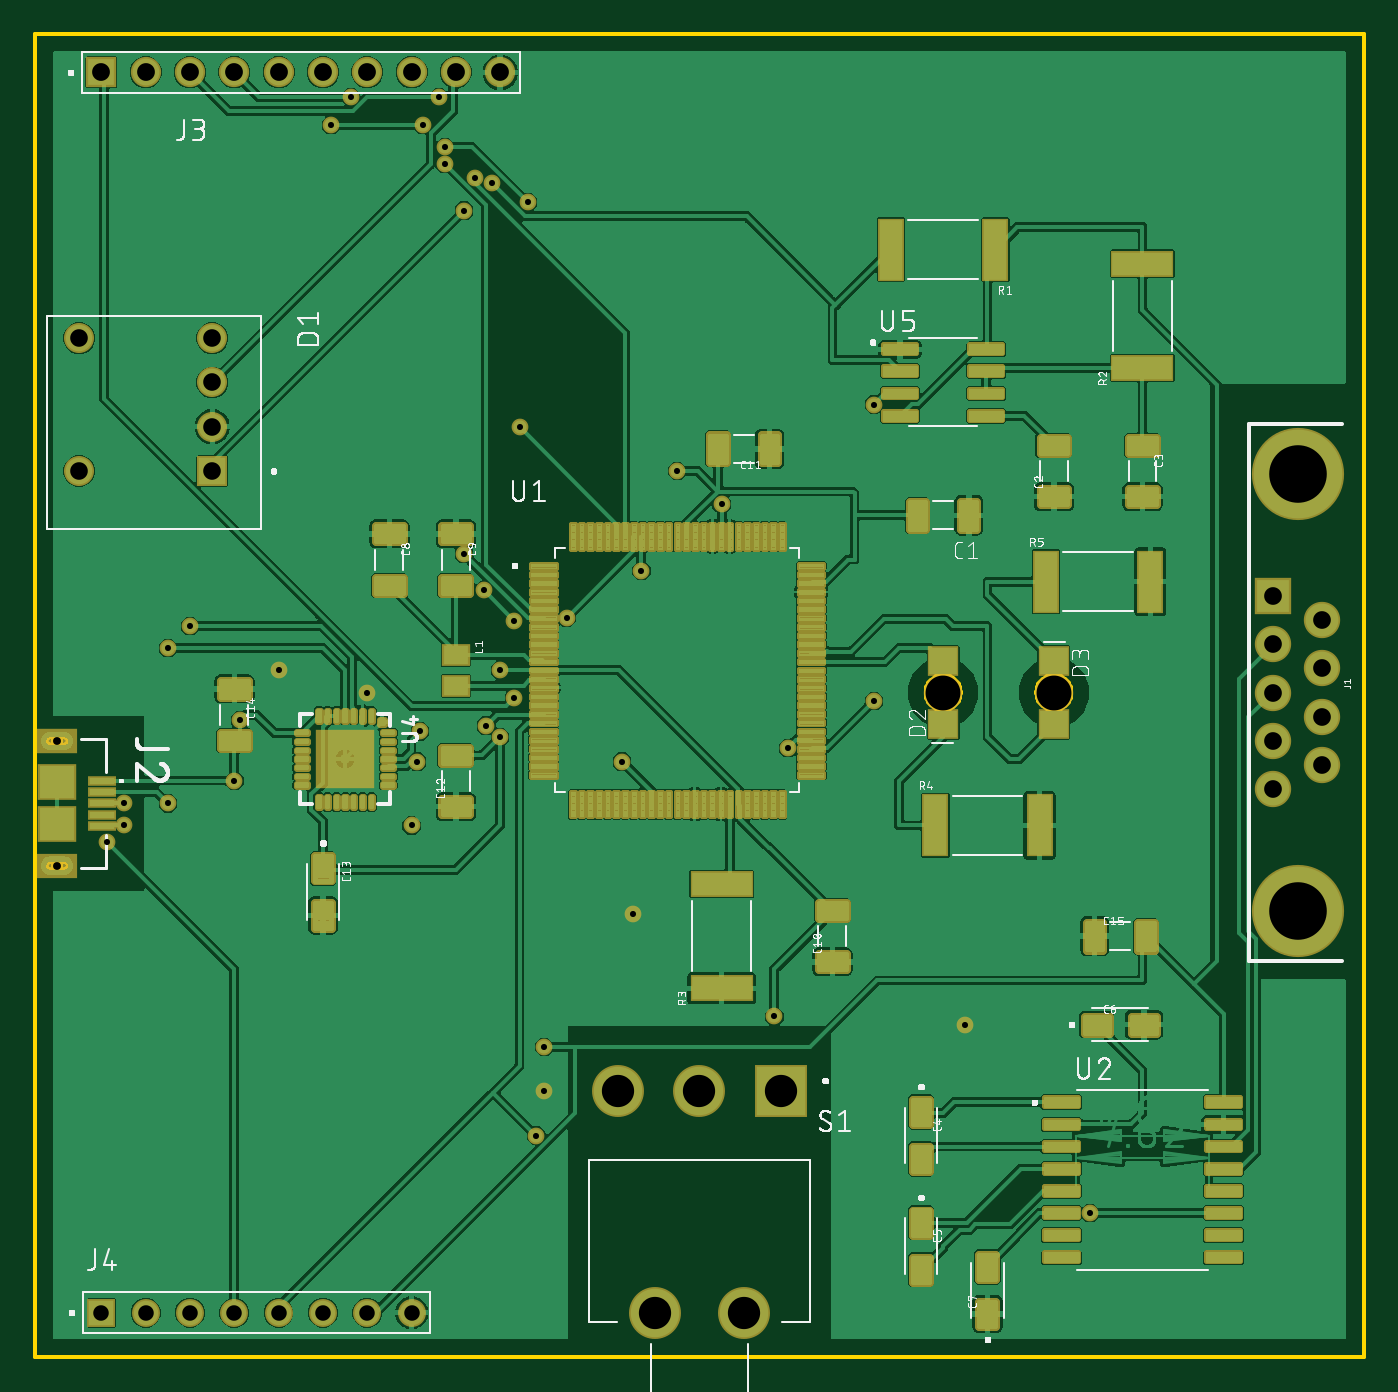
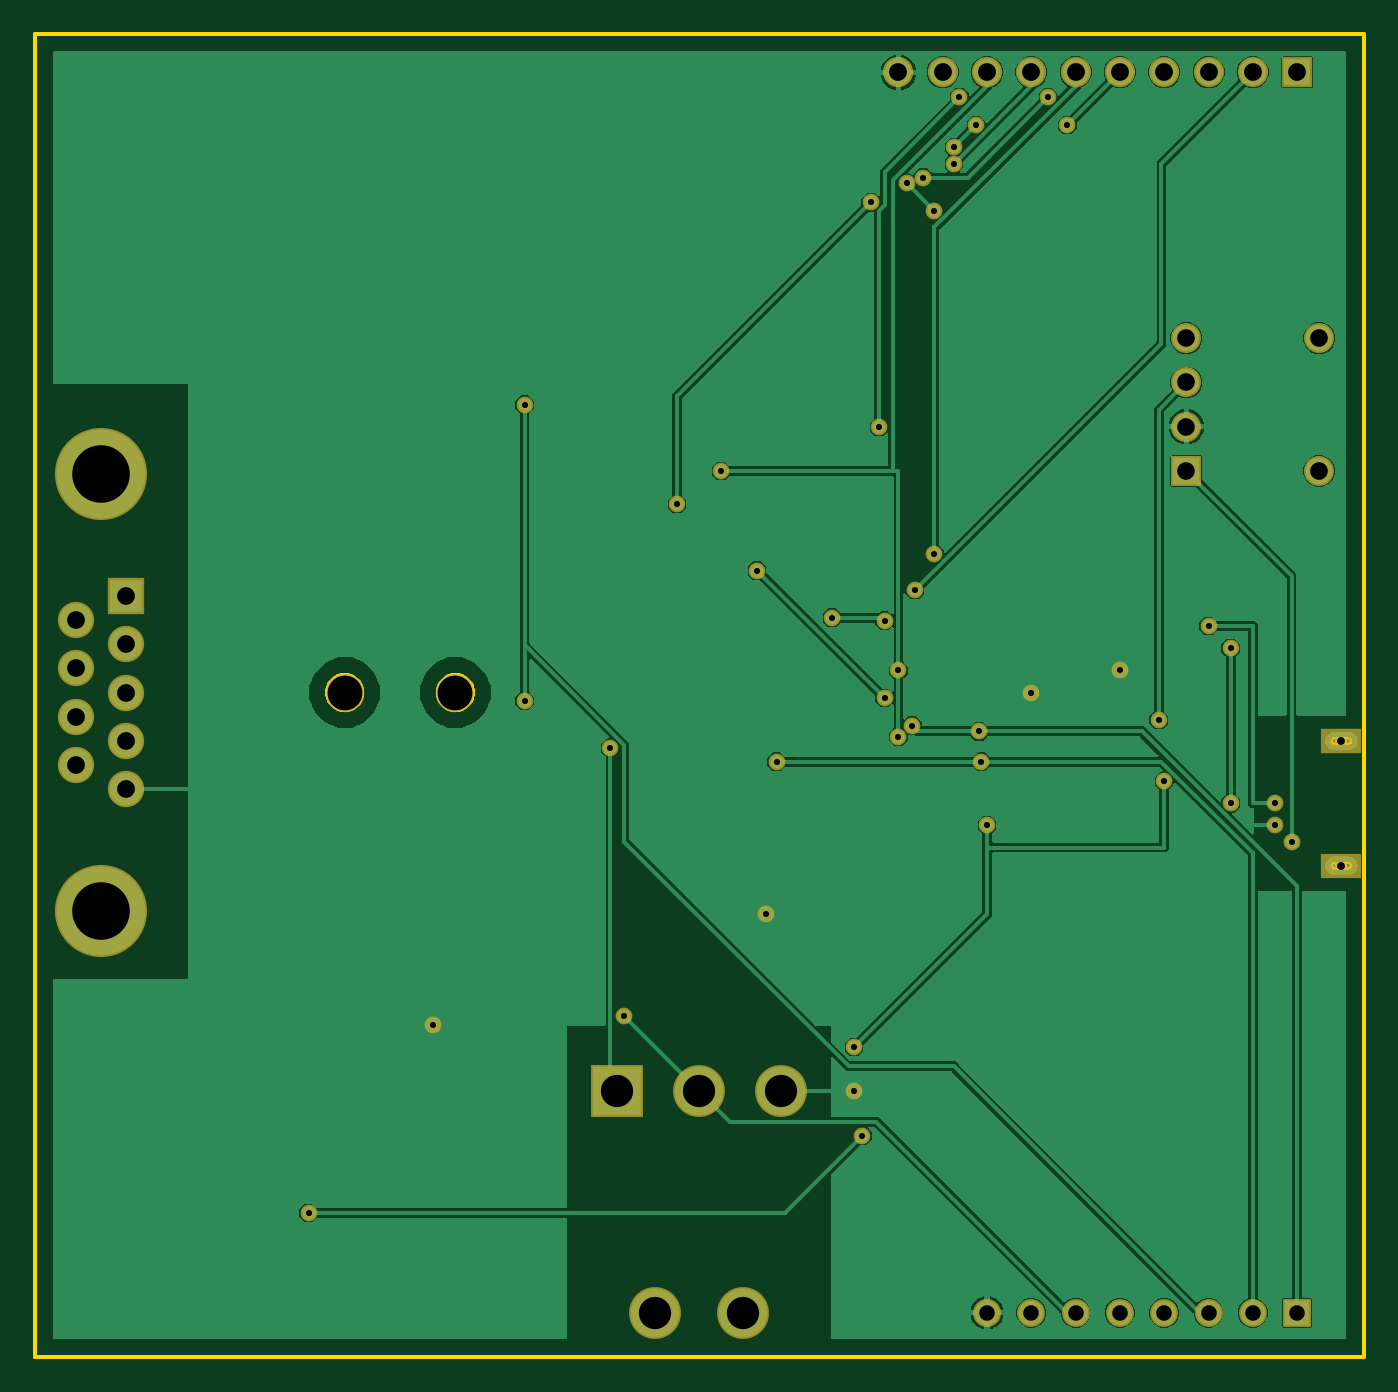
Circuit board: 9 layer files. Board 76.2 x 75.9 mm.
- bottom_copper: copper_bottom.gbr (71975 bytes)
- top_copper: copper_top.gbr (351675 bytes)
- drill: drill_1_16.xln (1381 bytes)
- outline: profile.gbr (7093 bytes)
- top_silk: silkscreen_top.gbr (110416 bytes)
- bottom_mask: soldermask_bottom.gbr (2313 bytes)
- top_mask: soldermask_top.gbr (34098 bytes)
- paste: solderpaste_bottom.gbr (3190 bytes)
- paste: solderpaste_top.gbr (77124 bytes)

=== bottom_copper: copper_bottom.gbr (71975 bytes, source omitted) ===
=== top_copper: copper_top.gbr (351675 bytes, source omitted) ===
=== drill: drill_1_16.xln ===
M48
;GenerationSoftware,Autodesk,EAGLE,9.6.2*%
;CreationDate,2021-10-27T12:10:36Z*%
FMAT,2
ICI,OFF
METRIC,TZ,000.000
T9C0.350
T8C0.450
T7C0.890
T6C1.010
T5C1.016
T4C1.020
T3C1.850
T2C2.000
T1C3.302
%
G90
M71
T1
X72390Y50600
X72390Y25600
T2
X52070Y38100
X58420Y38100
T3
X40640Y2540
X42800Y15240
X38100Y15240
X33400Y15240
X35560Y2540
T4
X3810Y73660
X8890Y73660
X16510Y73660
X6350Y73660
X11430Y73660
X13970Y73660
X19050Y73660
X21590Y73660
X24130Y73660
X26670Y73660
T5
X70970Y43640
X73810Y36720
X73810Y33950
X70970Y40870
X70970Y38100
X70970Y35330
X70970Y32560
X73810Y42250
X73810Y39480
T6
X2540Y58420
X10160Y50800
X10160Y53340
X10160Y55880
X10160Y58420
X2540Y50800
T7
X11430Y2540
X13970Y2540
X16510Y2540
X19050Y2540
X21590Y2540
X3810Y2540
X8890Y2540
X6350Y2540
T8
X1270Y35325
X1270Y28175
T9
X5080Y31750
X19050Y38100
X48101Y37624
X48101Y54610
X11430Y33020
X21590Y30480
X29210Y17780
X11747Y36513
X53340Y19050
X34290Y25400
X29210Y15240
X5080Y30480
X8890Y41910
X13970Y39370
X26670Y35560
X26670Y39370
X36830Y50800
X42386Y19526
X22066Y35878
X25876Y36195
X21907Y34131
X33655Y34131
X60484Y8255
X28734Y12700
X25241Y67628
X18098Y72231
X39370Y48895
X28257Y66199
X23495Y69374
X22225Y70644
X16986Y70644
X23495Y68421
X24606Y46037
X34766Y45085
X27464Y42228
X27464Y37783
X30480Y42386
X25717Y43974
X27781Y53340
X23177Y72231
X43180Y34925
X4128Y29527
X26194Y67310
X24606Y65723
X7620Y31750
X7620Y40640
M30
=== outline: profile.gbr (7093 bytes, source omitted) ===
=== top_silk: silkscreen_top.gbr (110416 bytes, source omitted) ===
=== bottom_mask: soldermask_bottom.gbr ===
G04 EAGLE Gerber RS-274X export*
G75*
%MOMM*%
%FSLAX34Y34*%
%LPD*%
%INSoldermask Bottom*%
%IPPOS*%
%AMOC8*
5,1,8,0,0,1.08239X$1,22.5*%
G01*
%ADD10R,1.721200X1.721200*%
%ADD11C,1.721200*%
%ADD12C,2.203200*%
%ADD13R,2.082800X2.082800*%
%ADD14C,2.082800*%
%ADD15C,5.283200*%
%ADD16R,1.733200X1.733200*%
%ADD17C,1.733200*%
%ADD18R,1.601200X1.601200*%
%ADD19C,1.601200*%
%ADD20R,2.978200X2.978200*%
%ADD21C,2.978200*%
%ADD22R,2.301819X1.456819*%
%ADD23R,2.302169X1.444631*%
%ADD24C,0.653200*%
%ADD25C,0.959600*%


D10*
X101600Y508000D03*
D11*
X101600Y533400D03*
X101600Y558800D03*
X101600Y584200D03*
X25400Y584200D03*
X25400Y508000D03*
D12*
X520700Y381000D03*
X584200Y381000D03*
D13*
X709700Y436400D03*
D14*
X709700Y408700D03*
X709700Y381000D03*
X709700Y353300D03*
X709700Y325600D03*
X738100Y422500D03*
X738100Y394800D03*
X738100Y367200D03*
X738100Y339500D03*
D15*
X723900Y506000D03*
X723900Y256000D03*
D16*
X38100Y736600D03*
D17*
X63500Y736600D03*
X88900Y736600D03*
X114300Y736600D03*
X139700Y736600D03*
X165100Y736600D03*
X190500Y736600D03*
X215900Y736600D03*
X241300Y736600D03*
X266700Y736600D03*
D18*
X38100Y25400D03*
D19*
X63500Y25400D03*
X88900Y25400D03*
X114300Y25400D03*
X139700Y25400D03*
X165100Y25400D03*
X190500Y25400D03*
X215900Y25400D03*
D20*
X428000Y152400D03*
D21*
X381000Y152400D03*
X334000Y152400D03*
X355600Y25400D03*
X406400Y25400D03*
D22*
X12691Y353284D03*
D23*
X12689Y281723D03*
D24*
X12700Y353250D03*
X12700Y281750D03*
D25*
X481013Y376238D03*
X481013Y546100D03*
X114300Y330200D03*
X215900Y304800D03*
X292100Y177800D03*
X117475Y365125D03*
X533400Y190500D03*
X342900Y254000D03*
X292100Y152400D03*
X50800Y304800D03*
X139700Y393700D03*
X190500Y381000D03*
X266700Y355600D03*
X266700Y393700D03*
X368300Y508000D03*
X423863Y195263D03*
X220663Y358775D03*
X258763Y361950D03*
X219075Y341313D03*
X336550Y341313D03*
X604838Y82550D03*
X287338Y127000D03*
X252413Y676275D03*
X180975Y722313D03*
X393700Y488950D03*
X282575Y661988D03*
X234950Y693738D03*
X222250Y706438D03*
X169863Y706438D03*
X234950Y684213D03*
X246063Y460375D03*
X347663Y450850D03*
X274638Y377825D03*
X304800Y423863D03*
X274638Y422275D03*
X257175Y439738D03*
X277813Y533400D03*
X231775Y722313D03*
X431800Y349250D03*
X41275Y295275D03*
X261938Y673100D03*
X246063Y657225D03*
X76200Y317500D03*
X76200Y406400D03*
X50800Y317500D03*
X88900Y419100D03*
M02*

=== top_mask: soldermask_top.gbr (34098 bytes, source omitted) ===
=== paste: solderpaste_bottom.gbr ===
G04 EAGLE Gerber RS-274X export*
G75*
%MOMM*%
%FSLAX34Y34*%
%LPD*%
%INSolderpaste Bottom*%
%IPPOS*%
%AMOC8*
5,1,8,0,0,1.08239X$1,22.5*%
G01*

G36*
X8700Y358504D02*
X8700Y358504D01*
X7531Y358373D01*
X7531Y358372D01*
X7530Y358372D01*
X6421Y357984D01*
X6420Y357984D01*
X5424Y357358D01*
X4592Y356526D01*
X3966Y355530D01*
X3966Y355529D01*
X3578Y354420D01*
X3578Y354419D01*
X3577Y354419D01*
X3446Y353250D01*
X3577Y352081D01*
X3578Y352081D01*
X3578Y352080D01*
X3966Y350971D01*
X3966Y350970D01*
X4592Y349974D01*
X5424Y349142D01*
X6420Y348516D01*
X6421Y348516D01*
X7530Y348128D01*
X7531Y348128D01*
X7531Y348127D01*
X8700Y347996D01*
X16700Y347996D01*
X17869Y348127D01*
X17869Y348128D01*
X17870Y348128D01*
X18979Y348516D01*
X18980Y348516D01*
X19976Y349142D01*
X20808Y349974D01*
X21434Y350970D01*
X21434Y350971D01*
X21822Y352080D01*
X21822Y352081D01*
X21823Y352081D01*
X21954Y353250D01*
X21823Y354419D01*
X21822Y354419D01*
X21822Y354420D01*
X21434Y355529D01*
X21434Y355530D01*
X20808Y356526D01*
X19976Y357358D01*
X18980Y357984D01*
X18979Y357984D01*
X17870Y358372D01*
X17869Y358372D01*
X17869Y358373D01*
X16700Y358504D01*
X8700Y358504D01*
X8700Y358504D01*
G37*
G36*
X16700Y276496D02*
X16700Y276496D01*
X17869Y276627D01*
X17869Y276628D01*
X17870Y276628D01*
X18979Y277016D01*
X18980Y277016D01*
X19976Y277642D01*
X20808Y278474D01*
X21434Y279470D01*
X21434Y279471D01*
X21822Y280580D01*
X21822Y280581D01*
X21823Y280581D01*
X21954Y281750D01*
X21823Y282919D01*
X21822Y282919D01*
X21822Y282920D01*
X21434Y284029D01*
X21434Y284030D01*
X20808Y285026D01*
X19976Y285858D01*
X18980Y286484D01*
X18979Y286484D01*
X17870Y286872D01*
X17869Y286872D01*
X17869Y286873D01*
X16700Y287004D01*
X8700Y287004D01*
X7531Y286873D01*
X7531Y286872D01*
X7530Y286872D01*
X6421Y286484D01*
X6420Y286484D01*
X5424Y285858D01*
X4592Y285026D01*
X3966Y284030D01*
X3966Y284029D01*
X3578Y282920D01*
X3578Y282919D01*
X3577Y282919D01*
X3446Y281750D01*
X3577Y280581D01*
X3578Y280581D01*
X3578Y280580D01*
X3966Y279471D01*
X3966Y279470D01*
X4592Y278474D01*
X5424Y277642D01*
X6420Y277016D01*
X6421Y277016D01*
X7530Y276628D01*
X7531Y276628D01*
X7531Y276627D01*
X8700Y276496D01*
X16700Y276496D01*
X16700Y276496D01*
G37*
%LPC*%
G36*
X17281Y355419D02*
X17281Y355419D01*
X17823Y355195D01*
X18288Y354838D01*
X18645Y354373D01*
X18869Y353831D01*
X18946Y353250D01*
X18869Y352669D01*
X18645Y352127D01*
X18288Y351662D01*
X17823Y351305D01*
X17281Y351081D01*
X16700Y351004D01*
X8700Y351004D01*
X8119Y351081D01*
X7577Y351305D01*
X7112Y351662D01*
X6755Y352127D01*
X6531Y352669D01*
X6454Y353250D01*
X6531Y353831D01*
X6755Y354373D01*
X7112Y354838D01*
X7577Y355195D01*
X8119Y355419D01*
X8700Y355496D01*
X16700Y355496D01*
X17281Y355419D01*
G37*
%LPD*%
%LPC*%
G36*
X8700Y279504D02*
X8700Y279504D01*
X8119Y279581D01*
X7577Y279805D01*
X7112Y280162D01*
X6755Y280627D01*
X6531Y281169D01*
X6454Y281750D01*
X6531Y282331D01*
X6755Y282873D01*
X7112Y283338D01*
X7577Y283695D01*
X8119Y283919D01*
X8700Y283996D01*
X16700Y283996D01*
X17281Y283919D01*
X17823Y283695D01*
X18288Y283338D01*
X18645Y282873D01*
X18869Y282331D01*
X18946Y281750D01*
X18869Y281169D01*
X18645Y280627D01*
X18288Y280162D01*
X17823Y279805D01*
X17281Y279581D01*
X16700Y279504D01*
X8700Y279504D01*
G37*
%LPD*%
M02*

=== paste: solderpaste_top.gbr (77124 bytes, source omitted) ===
